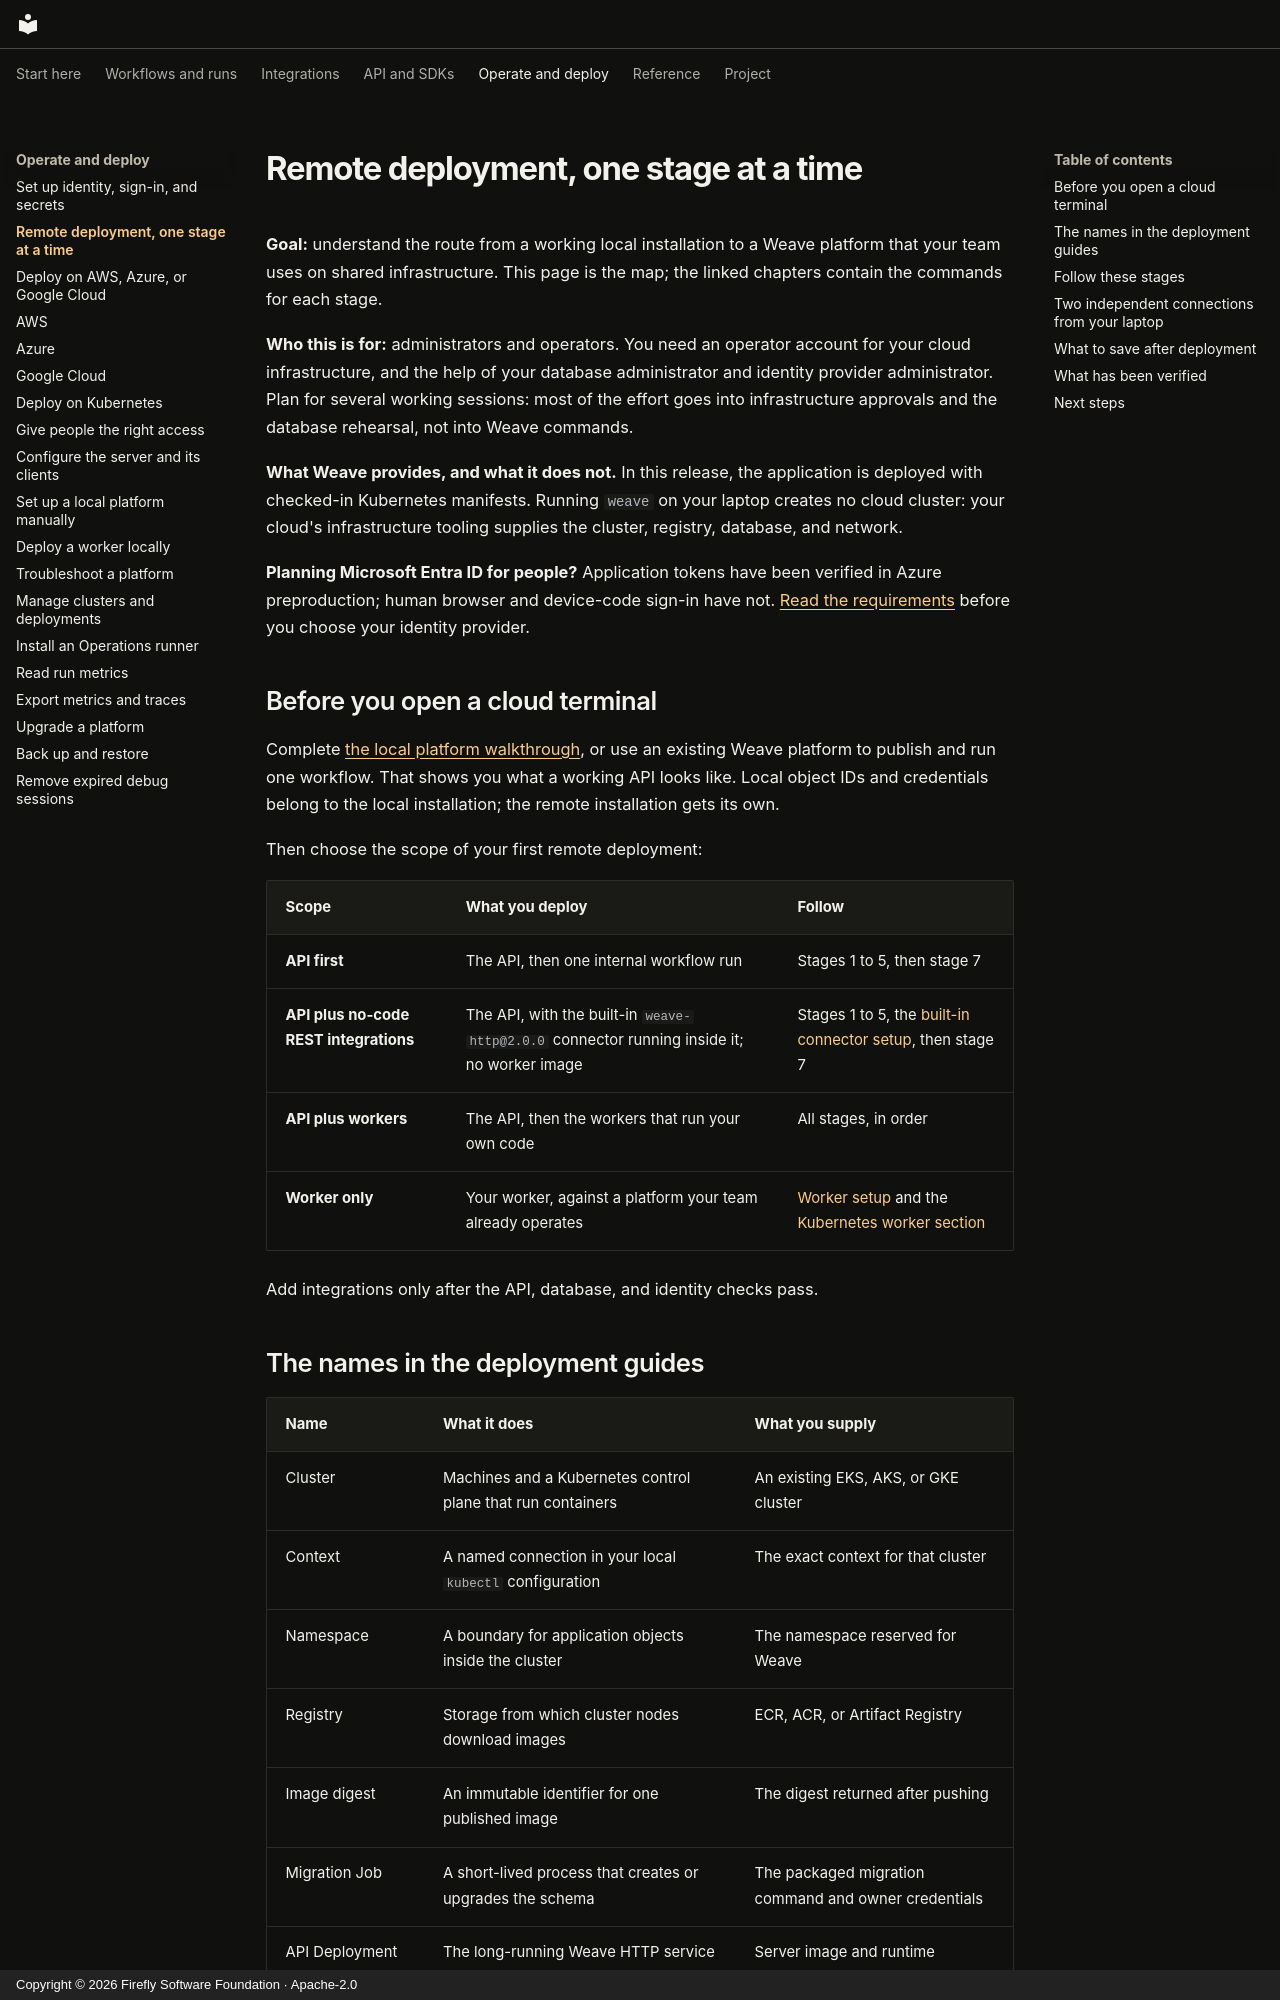

repository: fireflyframework/firefly-weave · page: operations/remote-deployment/index.html · generator: mkdocs · copyright: Copyright © 2026 Firefly Software Foundation · Apache-2.0

<!--
Copyright 2026 Firefly Software Foundation.

Licensed under the Apache License, Version 2.0 (the "License");
you may not use this file except in compliance with the License.
You may obtain a copy of the License at

    http://www.apache.org/licenses/LICENSE-2.0

Unless required by applicable law or agreed to in writing, software
distributed under the License is distributed on an "AS IS" BASIS,
WITHOUT WARRANTIES OR CONDITIONS OF ANY KIND, either express or implied.
See the License for the specific language governing permissions and
limitations under the License.
Author: Firefly Software Foundation
SPDX-License-Identifier: Apache-2.0
-->

# Remote deployment, one stage at a time

**Goal:** understand the route from a working local installation to a Weave
platform that your team uses on shared infrastructure. This page is the map; the
linked chapters contain the commands for each stage.

**Who this is for:** administrators and operators. You need an operator account
for your cloud infrastructure, and the help of your database administrator and
identity provider administrator. Plan for several working sessions: most of the
effort goes into infrastructure approvals and the database rehearsal, not into
Weave commands.

**What Weave provides, and what it does not.** In this release, the application
is deployed with checked-in Kubernetes manifests. Running `weave` on your laptop
creates no cloud cluster: your cloud's infrastructure tooling supplies the
cluster, registry, database, and network.

**Planning Microsoft Entra ID for people?** Application tokens have been
verified in Azure preproduction; human browser and device-code sign-in have not.
[Read the requirements](identity-and-secrets.md#microsoft-entra-id-human-sign-in-not-verified)
before you choose your identity provider.

## Before you open a cloud terminal

Complete [the local platform walkthrough](../guides/local-platform.md), or use an
existing Weave platform to publish and run one workflow. That shows you what a
working API looks like. Local object IDs and credentials belong to the local
installation; the remote installation gets its own.

Then choose the scope of your first remote deployment:

| Scope | What you deploy | Follow |
| --- | --- | --- |
| **API first** | The API, then one internal workflow run | Stages 1 to 5, then stage 7 |
| **API plus no-code REST integrations** | The API, with the built-in `weave-http@2.0.0` connector running inside it; no worker image | Stages 1 to 5, the [built-in connector setup](kubernetes.md#run-built-in-http-connector-actions-without-a-worker), then stage 7 |
| **API plus workers** | The API, then the workers that run your own code | All stages, in order |
| **Worker only** | Your worker, against a platform your team already operates | [Worker setup](../guides/workers.md) and the [Kubernetes worker section](kubernetes.md#7-add-a-remote-worker-only-when-required) |

Add integrations only after the API, database, and identity checks pass.
